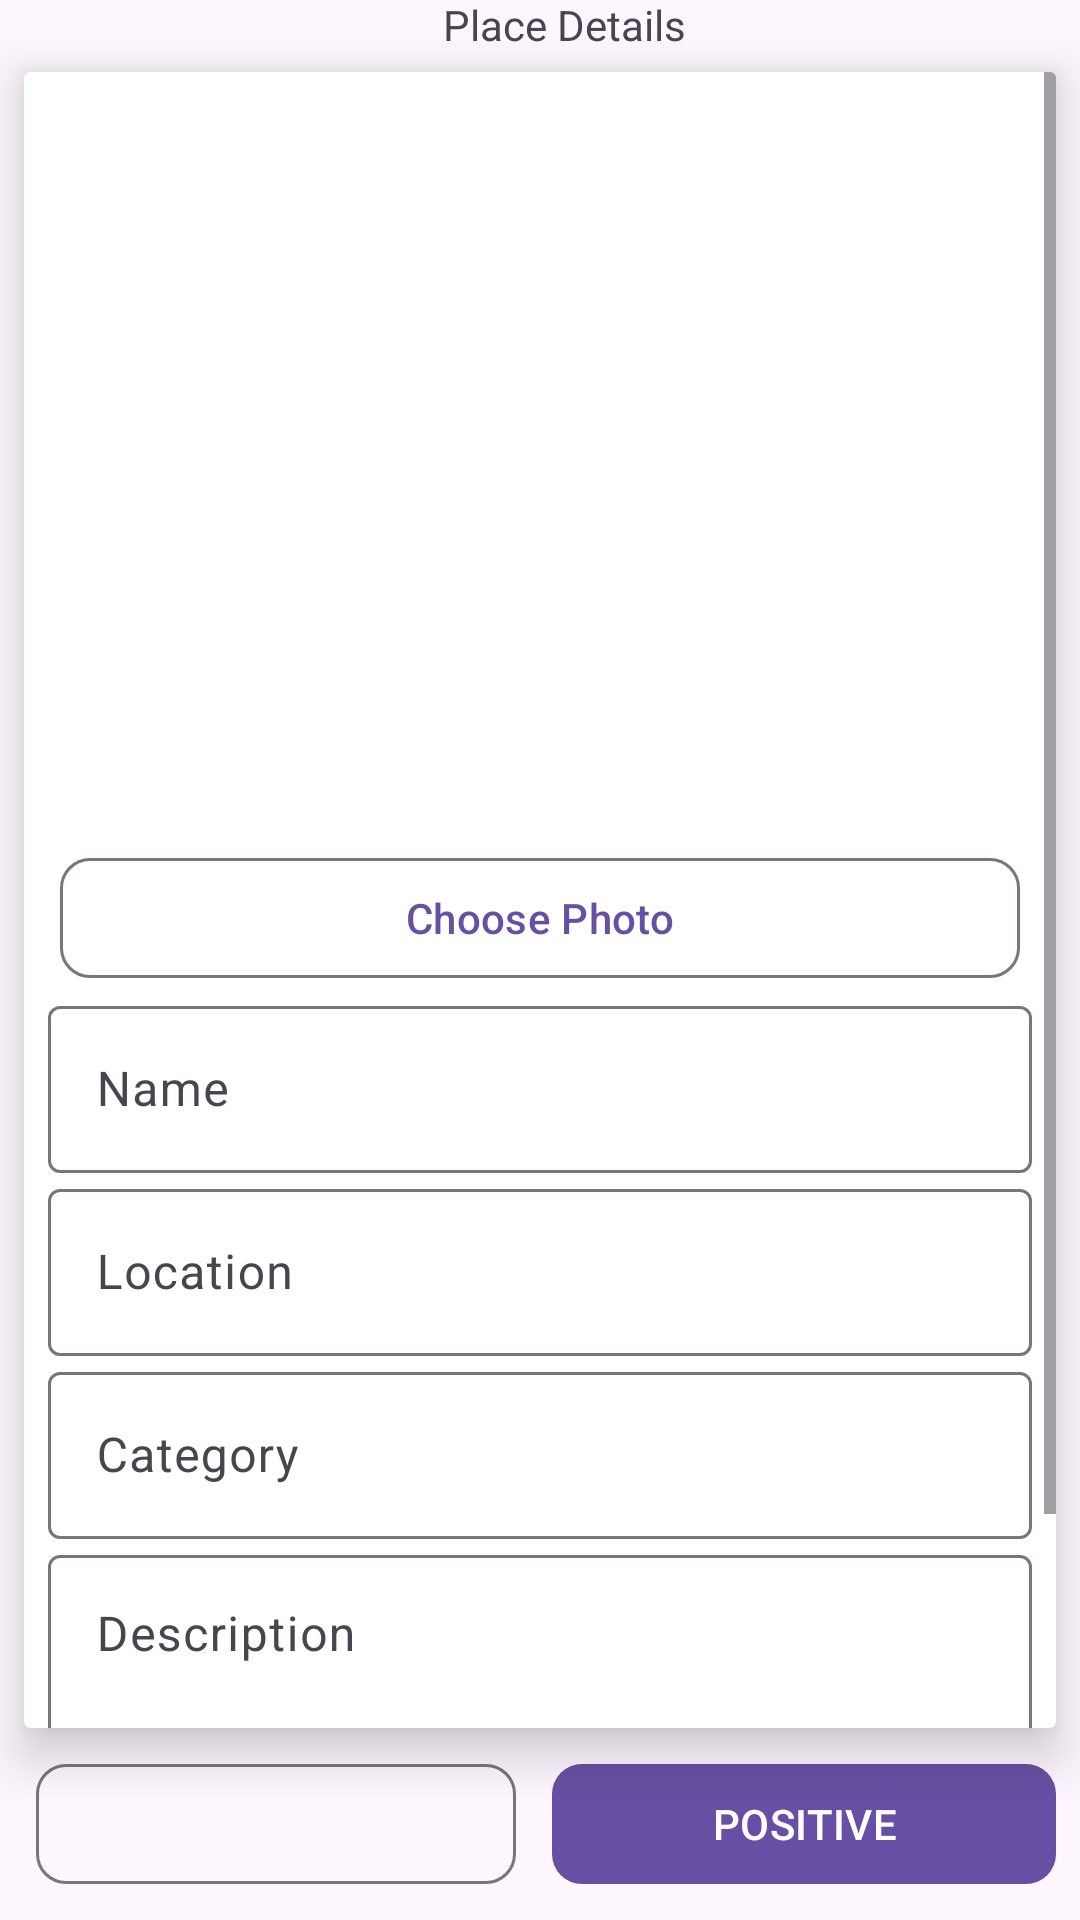

Here is an Android app screen rendered from its layout file. Give the layout XML and the strings, colors and styles it references.
<!-- AndroidManifest.xml: application theme Theme.PasyarApp -->
<!-- res/layout/activity_add_place.xml -->
<?xml version="1.0" encoding="utf-8"?>
<androidx.constraintlayout.widget.ConstraintLayout xmlns:android="http://schemas.android.com/apk/res/android"
    xmlns:app="http://schemas.android.com/apk/res-auto"
    xmlns:tools="http://schemas.android.com/tools"
    android:layout_width="match_parent"
    android:layout_height="match_parent"
    tools:context=".AddPlaceActivity">

    <ImageView
        android:id="@+id/ivBack"
        android:layout_width="40dp"
        android:layout_height="wrap_content"
        android:layout_margin="8dp"
        android:src="@drawable/arrow_back"
        app:layout_constraintBottom_toTopOf="@id/cardView"
        app:layout_constraintEnd_toStartOf="@id/tvLabel"
        app:layout_constraintStart_toStartOf="parent"
        app:layout_constraintTop_toTopOf="parent" />

    <TextView
        android:id="@+id/tvLabel"
        android:layout_width="0dp"
        android:layout_height="wrap_content"
        android:layout_marginRight="40dp"
        android:text="Place Details"
        android:textAlignment="center"
        app:layout_constraintBottom_toBottomOf="@id/ivBack"
        app:layout_constraintEnd_toEndOf="parent"
        app:layout_constraintStart_toEndOf="@id/ivBack"
        app:layout_constraintTop_toTopOf="@id/ivBack" />

    <androidx.cardview.widget.CardView
        android:id="@+id/cardView"
        android:layout_width="match_parent"
        android:layout_height="0dp"
        android:layout_margin="8dp"
        app:cardElevation="10dp"
        app:cornerRadius="10dp"
        app:layout_constraintBottom_toTopOf="@id/linearLayout"
        app:layout_constraintEnd_toEndOf="parent"
        app:layout_constraintStart_toStartOf="parent"
        app:layout_constraintTop_toBottomOf="@id/ivBack">

        <ScrollView
            android:layout_width="match_parent"
            android:layout_height="wrap_content">

            <LinearLayout
                android:layout_width="match_parent"
                android:layout_height="wrap_content"
                android:orientation="vertical"
                android:padding="8dp">

                <ImageView
                    android:id="@+id/ivImage"
                    android:layout_width="match_parent"
                    android:layout_height="250dp"
                    android:scaleType="fitXY"
                    android:src="@mipmap/ic_launcher" />

                <com.google.android.material.button.MaterialButton
                    android:id="@+id/btnChoose"
                    style="@style/Widget.Material3.Button.IconButton.Outlined"
                    android:layout_width="match_parent"
                    android:layout_height="wrap_content"
                    android:text="Choose Photo"
                    app:cornerRadius="10dp" />

                <com.google.android.material.textfield.TextInputLayout
                    android:layout_width="match_parent"
                    android:layout_height="wrap_content">

                    <com.google.android.material.textfield.TextInputEditText
                        android:id="@+id/etName"
                        android:layout_width="match_parent"
                        android:layout_height="wrap_content"
                        android:hint="Name" />
                </com.google.android.material.textfield.TextInputLayout>

                <com.google.android.material.textfield.TextInputLayout
                    android:layout_width="match_parent"
                    android:layout_height="wrap_content">

                    <com.google.android.material.textfield.TextInputEditText
                        android:id="@+id/etLocation"
                        android:layout_width="match_parent"
                        android:layout_height="wrap_content"
                        android:hint="Location" />
                </com.google.android.material.textfield.TextInputLayout>

                <com.google.android.material.textfield.TextInputLayout
                    android:layout_width="match_parent"
                    android:layout_height="wrap_content">

                    <com.google.android.material.textfield.TextInputEditText
                        android:id="@+id/etCategory"
                        android:layout_width="match_parent"
                        android:layout_height="wrap_content"
                        android:hint="Category" />
                </com.google.android.material.textfield.TextInputLayout>

                <androidx.recyclerview.widget.RecyclerView
                    android:id="@+id/rvCategory"
                    android:layout_width="match_parent"
                    android:layout_height="wrap_content"
                    android:scrollbars="horizontal" />

                <com.google.android.material.textfield.TextInputLayout
                    android:layout_width="match_parent"
                    android:layout_height="wrap_content">

                    <com.google.android.material.textfield.TextInputEditText
                        android:id="@+id/etDescription"
                        android:layout_width="match_parent"
                        android:layout_height="wrap_content"
                        android:gravity="start"
                        android:hint="Description"
                        android:lines="5" />
                </com.google.android.material.textfield.TextInputLayout>


            </LinearLayout>

        </ScrollView>
    </androidx.cardview.widget.CardView>

    <LinearLayout
        android:id="@+id/linearLayout"
        android:layout_width="match_parent"
        android:layout_height="wrap_content"
        android:layout_margin="8dp"
        android:orientation="horizontal"
        app:layout_constraintBottom_toBottomOf="parent"
        app:layout_constraintEnd_toEndOf="parent"
        app:layout_constraintHorizontal_bias="0.0"
        app:layout_constraintStart_toStartOf="parent"
        app:layout_constraintTop_toTopOf="parent"
        app:layout_constraintVertical_bias="1.0">

        <com.google.android.material.button.MaterialButton
            android:id="@+id/btnNegative"
            style="@style/Widget.Material3.Button.IconButton.Outlined"
            android:layout_width="match_parent"
            android:layout_height="wrap_content"
            android:layout_marginRight="4dp"
            android:layout_weight="1"
            app:cornerRadius="10dp" />

        <com.google.android.material.button.MaterialButton
            android:id="@+id/btnPositive"
            style="@style/Widget.Material3.Button"
            android:layout_width="match_parent"
            android:layout_height="wrap_content"
            android:layout_marginLeft="4dp"
            android:layout_weight="1"
            android:text="POSITIVE"
            app:cornerRadius="10dp" />

    </LinearLayout>

</androidx.constraintlayout.widget.ConstraintLayout>
<!-- resources referenced by this layout -->
<resources>
  <style name="Theme.PasyarApp" parent="Base.Theme.PasyarApp" />
  <style name="Base.Theme.PasyarApp" parent="Theme.Material3.DayNight.NoActionBar">
          
          
      </style>
</resources>
